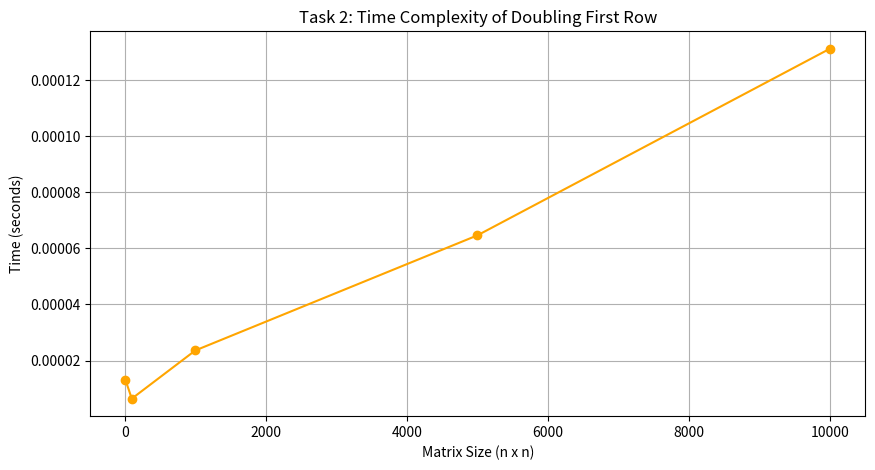

The matplotlib source for this figure:
import numpy as np
import time
import matplotlib.pyplot as plt

def double_first_row(matrix):
    matrix[0] = matrix[0] * 2
    return matrix

# Testing the time complexity for different sizes of matrices
sizes = [10, 100, 1000, 5000, 10000]
times = []

for size in sizes:
    matrix = np.random.randint(1, 100, (size, size))
    start_time = time.time()
    double_first_row(matrix)
    end_time = time.time()
    times.append(end_time - start_time)

# Plotting the results
plt.figure(figsize=(10, 5))
plt.plot(sizes, times, marker='o', color='orange')
plt.title('Task 2: Time Complexity of Doubling First Row')
plt.xlabel('Matrix Size (n x n)')
plt.ylabel('Time (seconds)')
plt.grid()
plt.show()
